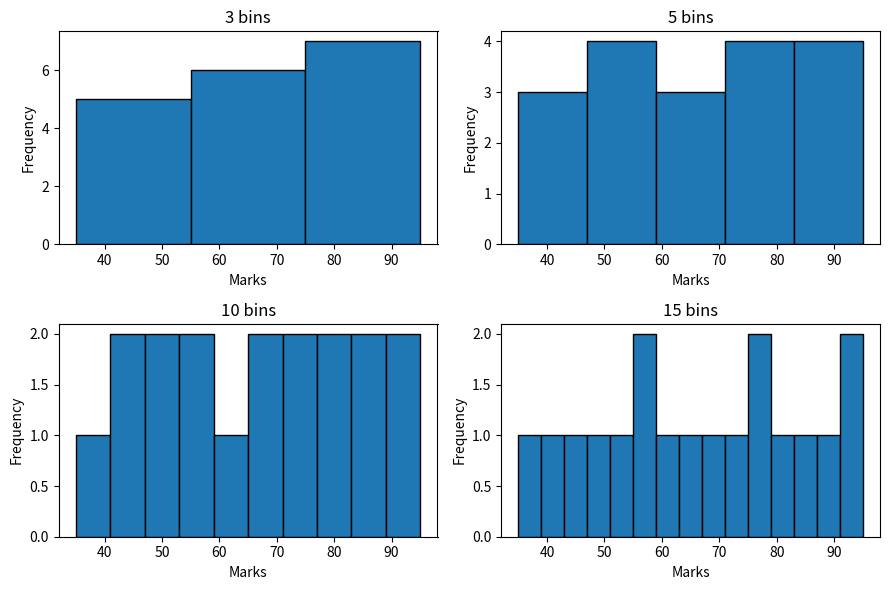

This figure's Python source:
import matplotlib.pyplot as plt

# Exercise 2: Compare the marks using 3, 5, 10, and 15 bins.
# Answer 1: Three bins group many marks together and hide small differences.
# Answer 2: Fifteen bins show more detail, but the chart can look less smooth.
marks = [35, 42, 45, 48, 51, 55, 58, 61, 65, 67, 72, 75, 78, 81, 85, 88, 91, 95]
bin_counts = [3, 5, 10, 15]

fig, axes = plt.subplots(2, 2, figsize=(9, 6))

for ax, bin_count in zip(axes.flat, bin_counts):
    ax.hist(marks, bins=bin_count, edgecolor="black")
    ax.set_title(str(bin_count) + " bins")
    ax.set_xlabel("Marks")
    ax.set_ylabel("Frequency")

plt.tight_layout()
plt.show()
